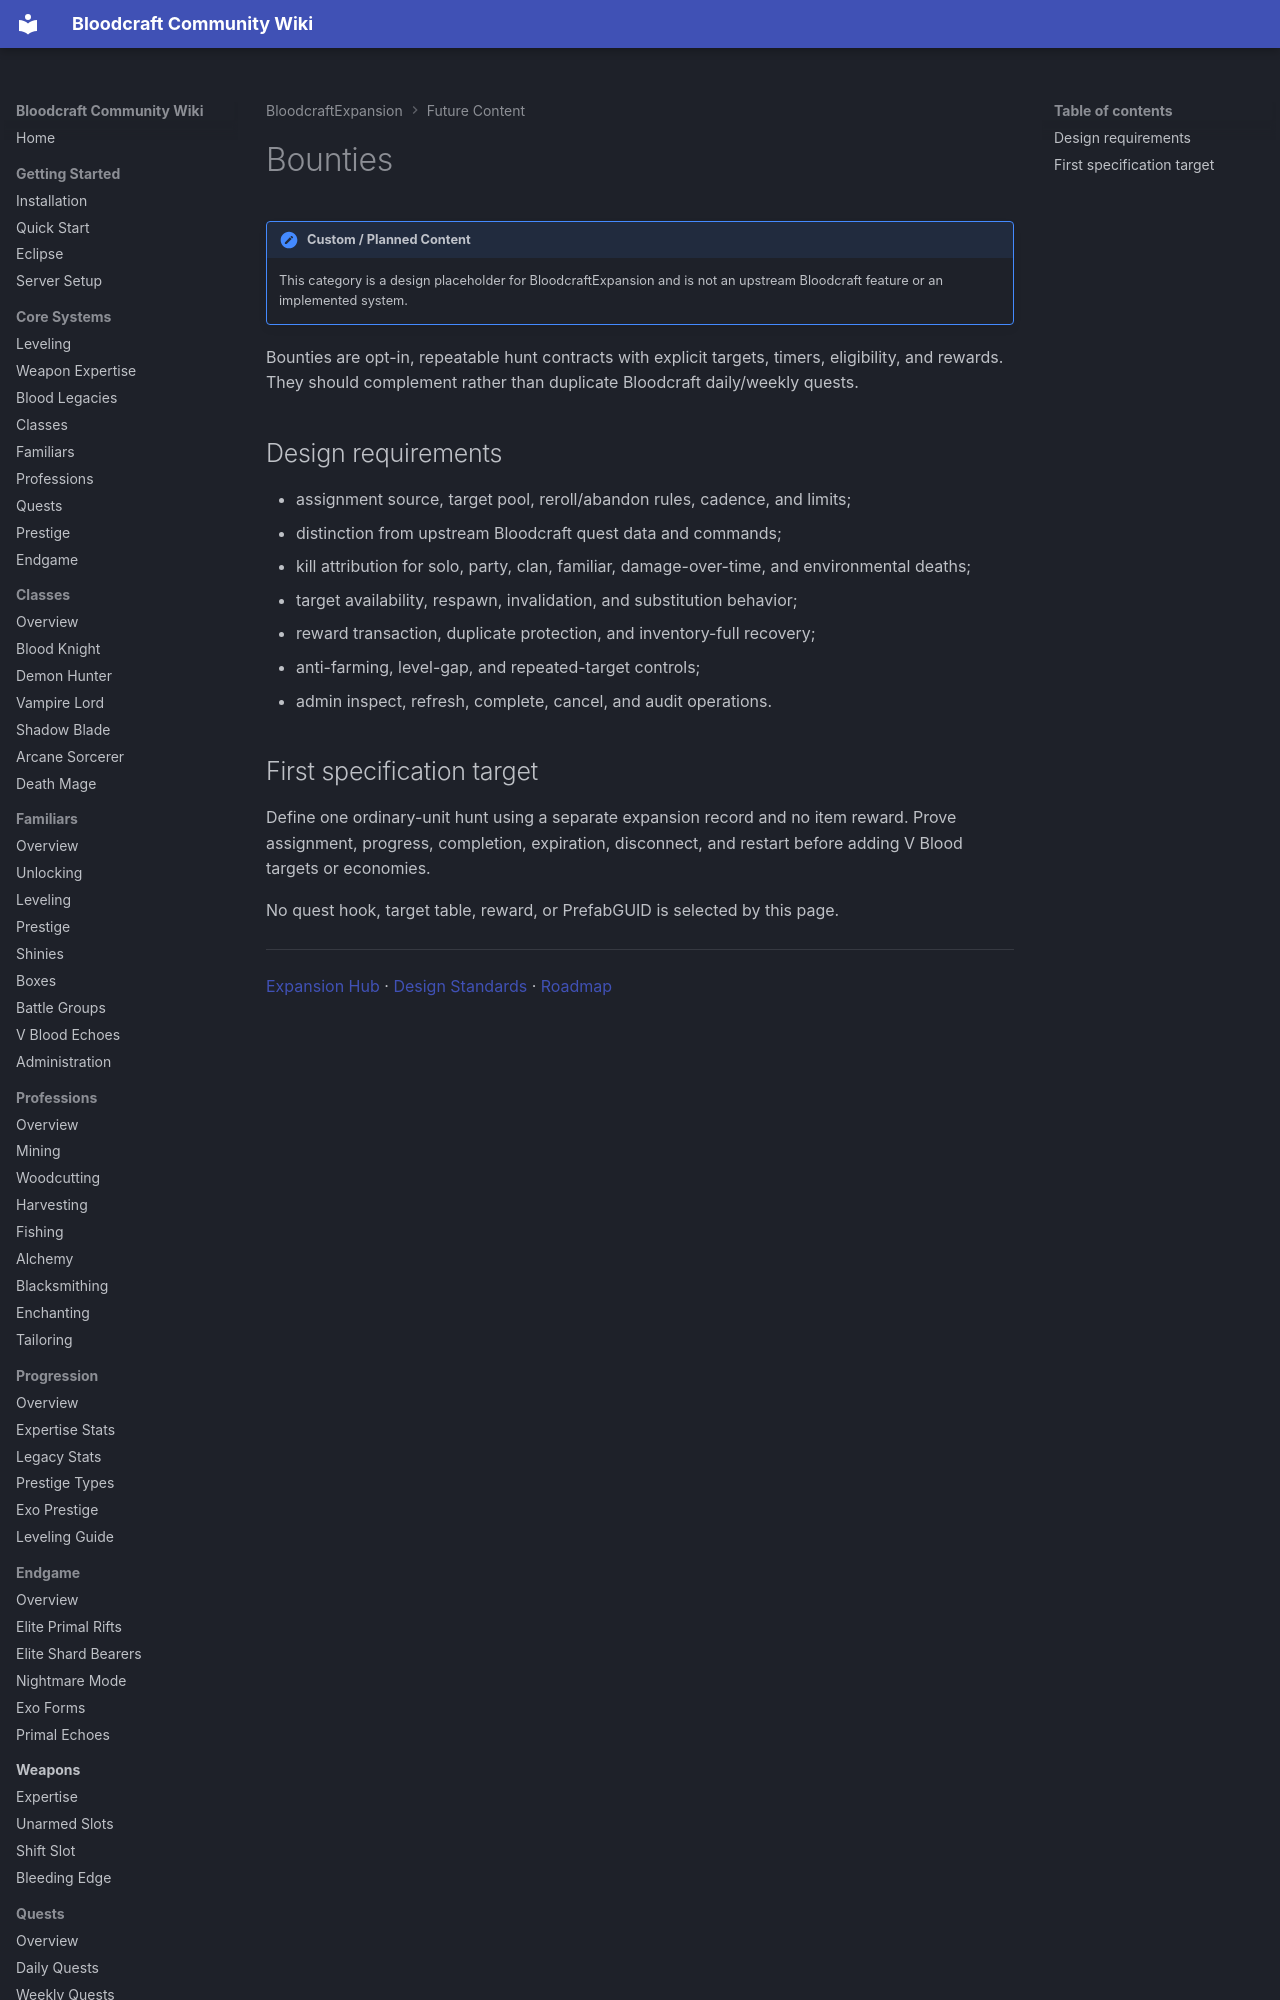

repository: lastnahaj/V-Rising · page: custom/bounties/index.html · generator: mkdocs

# Bounties

!!! expansion "Custom / Planned Content"
    This category is a design placeholder for BloodcraftExpansion and is not an upstream Bloodcraft feature or an implemented system.

Bounties are opt-in, repeatable hunt contracts with explicit targets, timers, eligibility, and rewards. They should complement rather than duplicate Bloodcraft daily/weekly quests.
